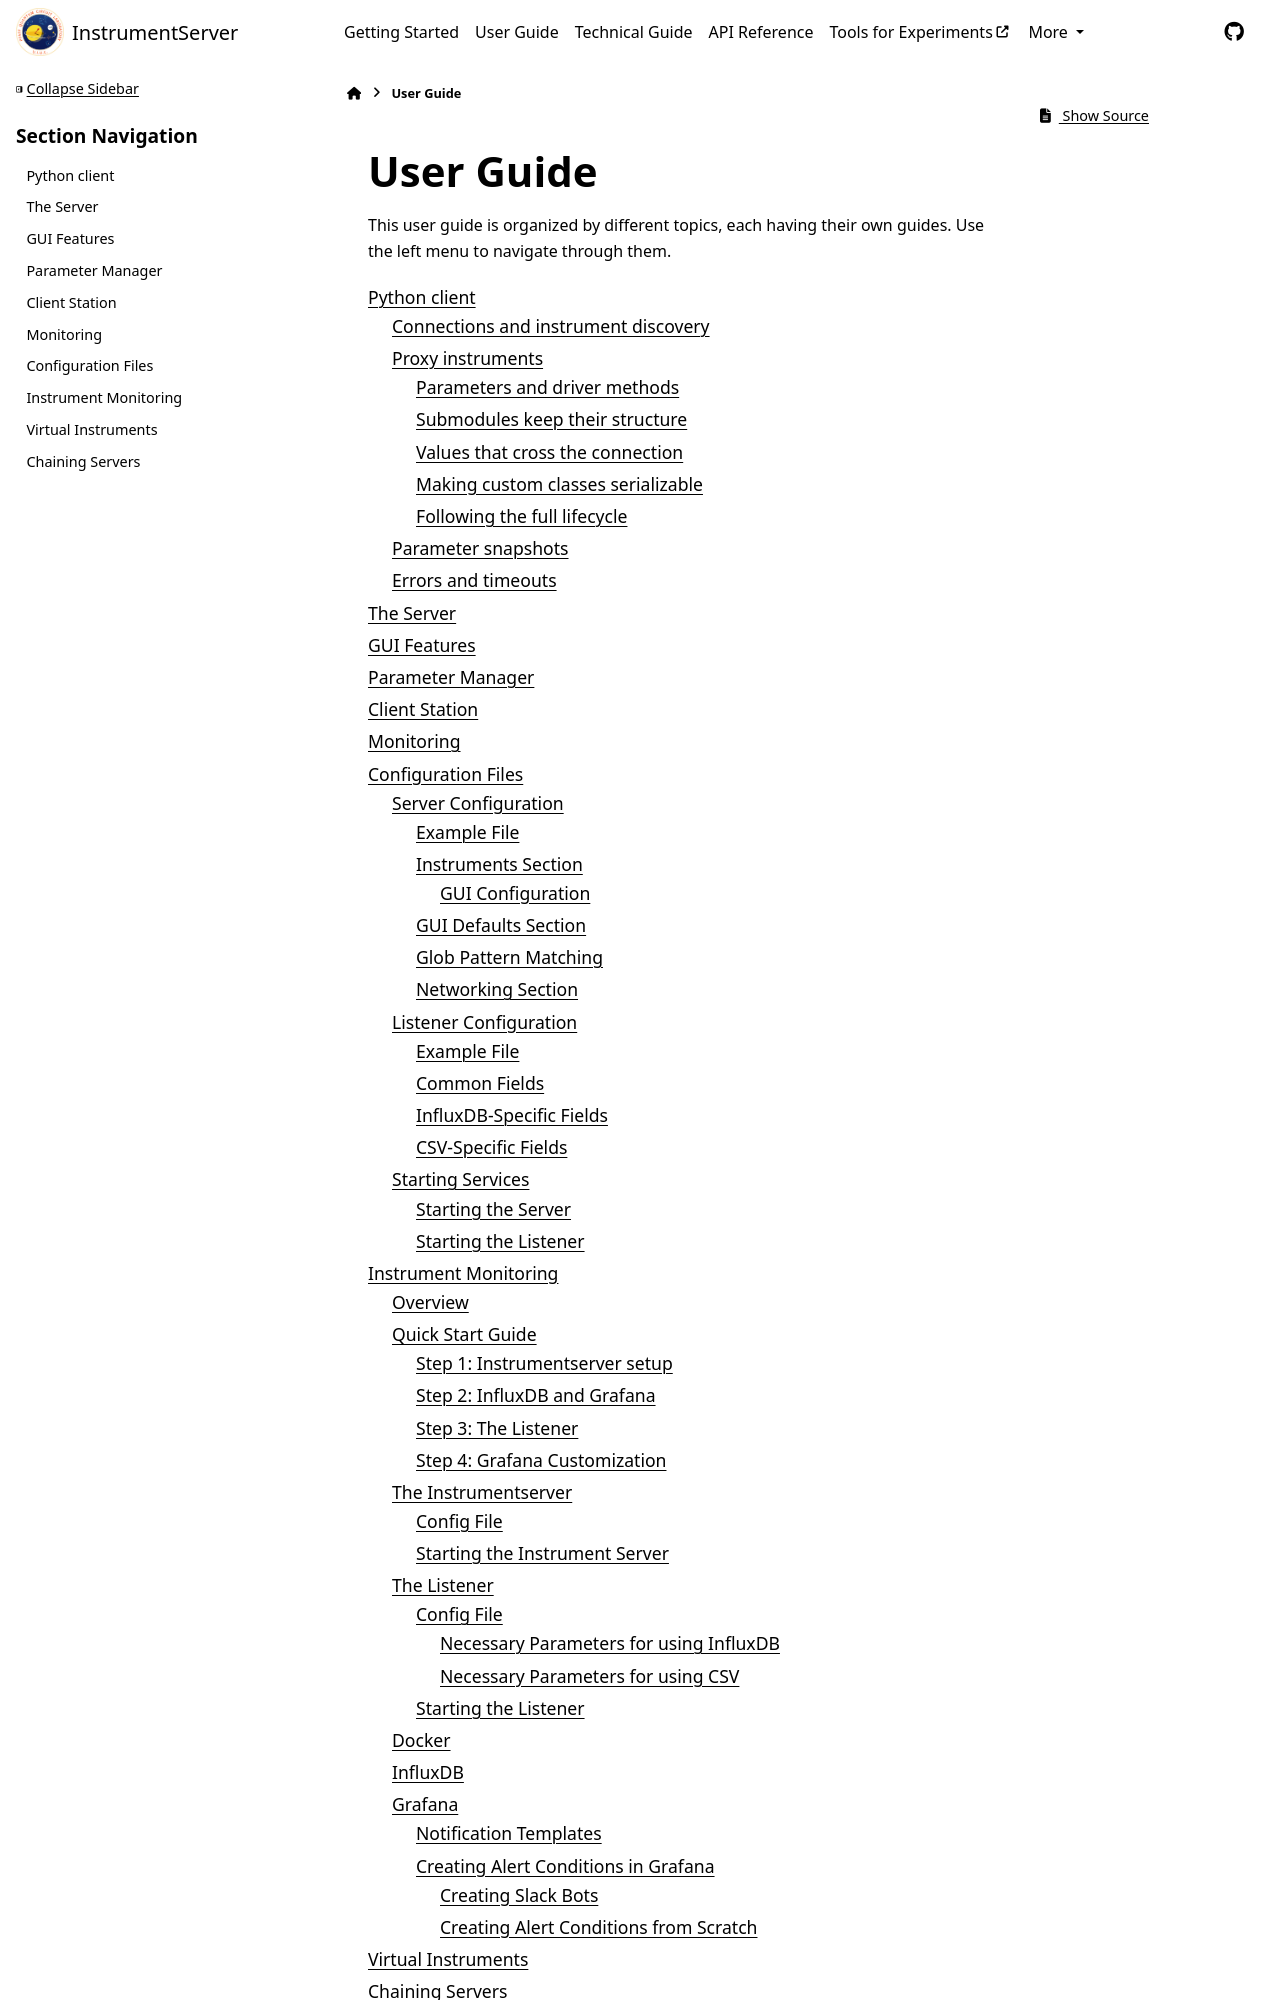

repository: marcosfrenkel/instrumentserver · page: user_guide/index.html · generator: sphinx

# User Guide

This user guide is organized by different topics, each having their own guides. Use the left menu to navigate through them.

```{toctree}
basic_usage
server
gui_features
parameter_manager
client_station
monitoring
configuration
instrumentmonitoring
advanced/virtual_instruments
ad
